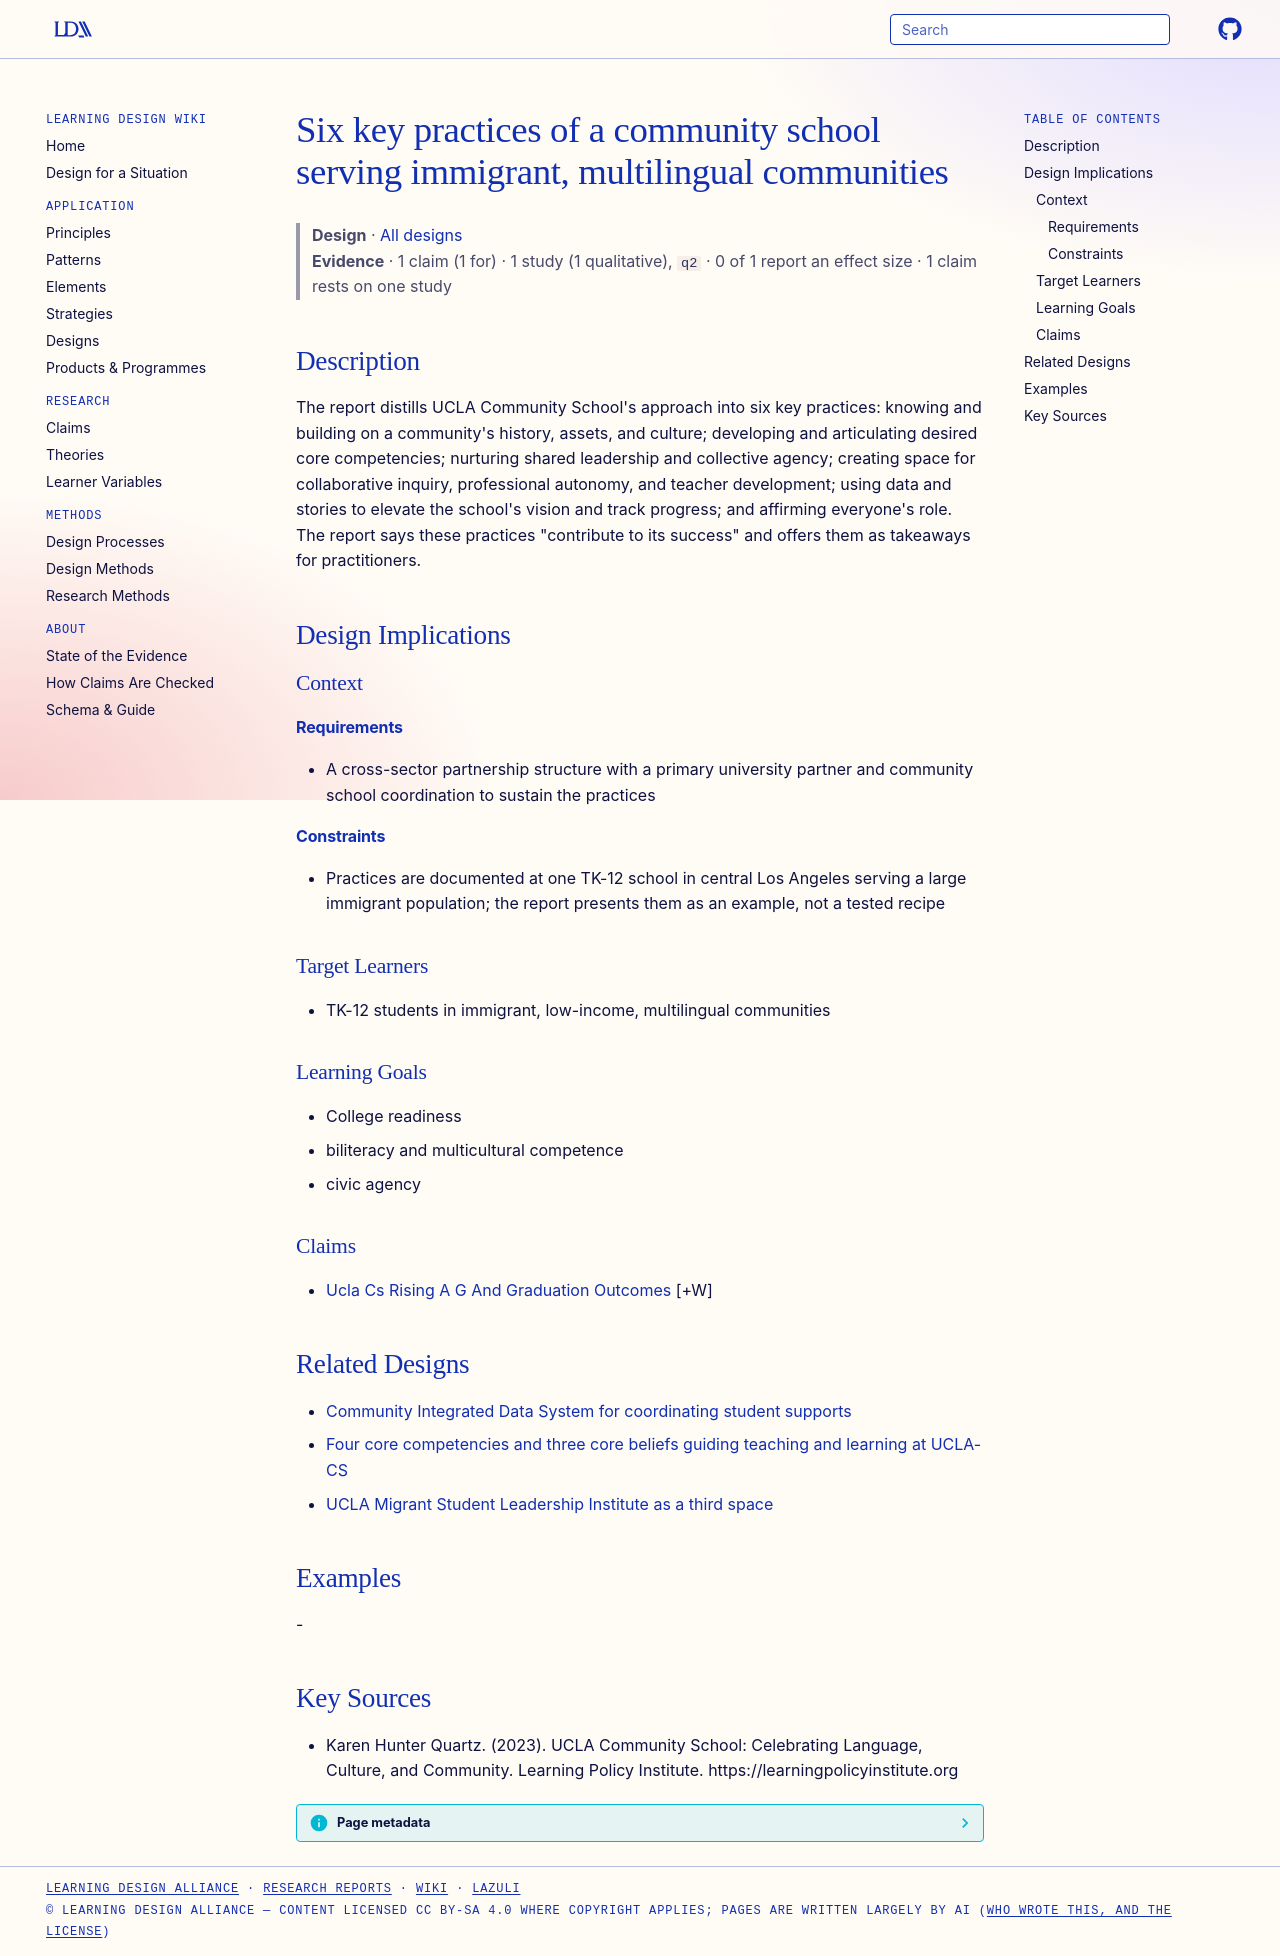

repository: Learning-Design-Alliance/learning-wiki · page: designs/six-key-practices-community-school-immigrant-communities/index.html · generator: mkdocs

---
type: design
id: six-key-practices-community-school-immigrant-communities
title: Six key practices of a community school serving immigrant, multilingual communities
description: "The report distills UCLA Community School's approach into six key practices: knowing and building on a community's history, assets, and culture; developing and articulating desired core competencies; nurturing shared..."
status: review
generated:
  by: "process:settle-candidates"
  at: 2026-10-10
sources:
  - id: karen-hunter-quartz-2023
    resource: "https://learningpolicyinstitute.org"
    title: "Karen Hunter Quartz. (2023). UCLA Community School: Celebrating Language, Culture, and Community. Learning Policy Institute. https://learningpolicyinstitute.org"
    author: Karen Hunter Quartz
---

# Six key practices of a community school serving immigrant, multilingual communities

> **Design** · [All designs](index.md)
> **Evidence** · 1 claim (1 for) · 1 study (1 qualitative), `q2` · 0 of 1 report an effect size · 1 claim rests on one study

## Description
The report distills UCLA Community School's approach into six key practices: knowing and building on a community's history, assets, and culture; developing and articulating desired core competencies; nurturing shared leadership and collective agency; creating space for collaborative inquiry, professional autonomy, and teacher development; using data and stories to elevate the school's vision and track progress; and affirming everyone's role. The report says these practices "contribute to its success" and offers them as takeaways for practitioners.

## Design Implications

### Context
#### Requirements
- A cross-sector partnership structure with a primary university partner and community school coordination to sustain the practices
#### Constraints
- Practices are documented at one TK-12 school in central Los Angeles serving a large immigrant population; the report presents them as an example, not a tested recipe

### Target Learners
- TK-12 students in immigrant, low-income, multilingual communities

### Learning Goals
- College readiness
- biliteracy and multicultural competence
- civic agency

### Claims
- [Ucla Cs Rising A G And Graduation Outcomes](../claims/ucla-cs-rising-a-g-and-graduation-outcomes.md) [+W]

## Related Designs

- [Community Integrated Data System for coordinating student supports](community-integrated-data-system-ucla-cs.md)
- [Four core competencies and three core beliefs guiding teaching and learning at UCLA-CS](ucla-cs-four-core-competencies.md)
- [UCLA Migrant Student Leadership Institute as a third space](ucla-migrant-student-leadership-institute-third-space.md)

## Examples
-

## Key Sources
- Karen Hunter Quartz. (2023). UCLA Community School: Celebrating Language, Culture, and Community. Learning Policy Institute. https://learningpolicyinstitute.org
